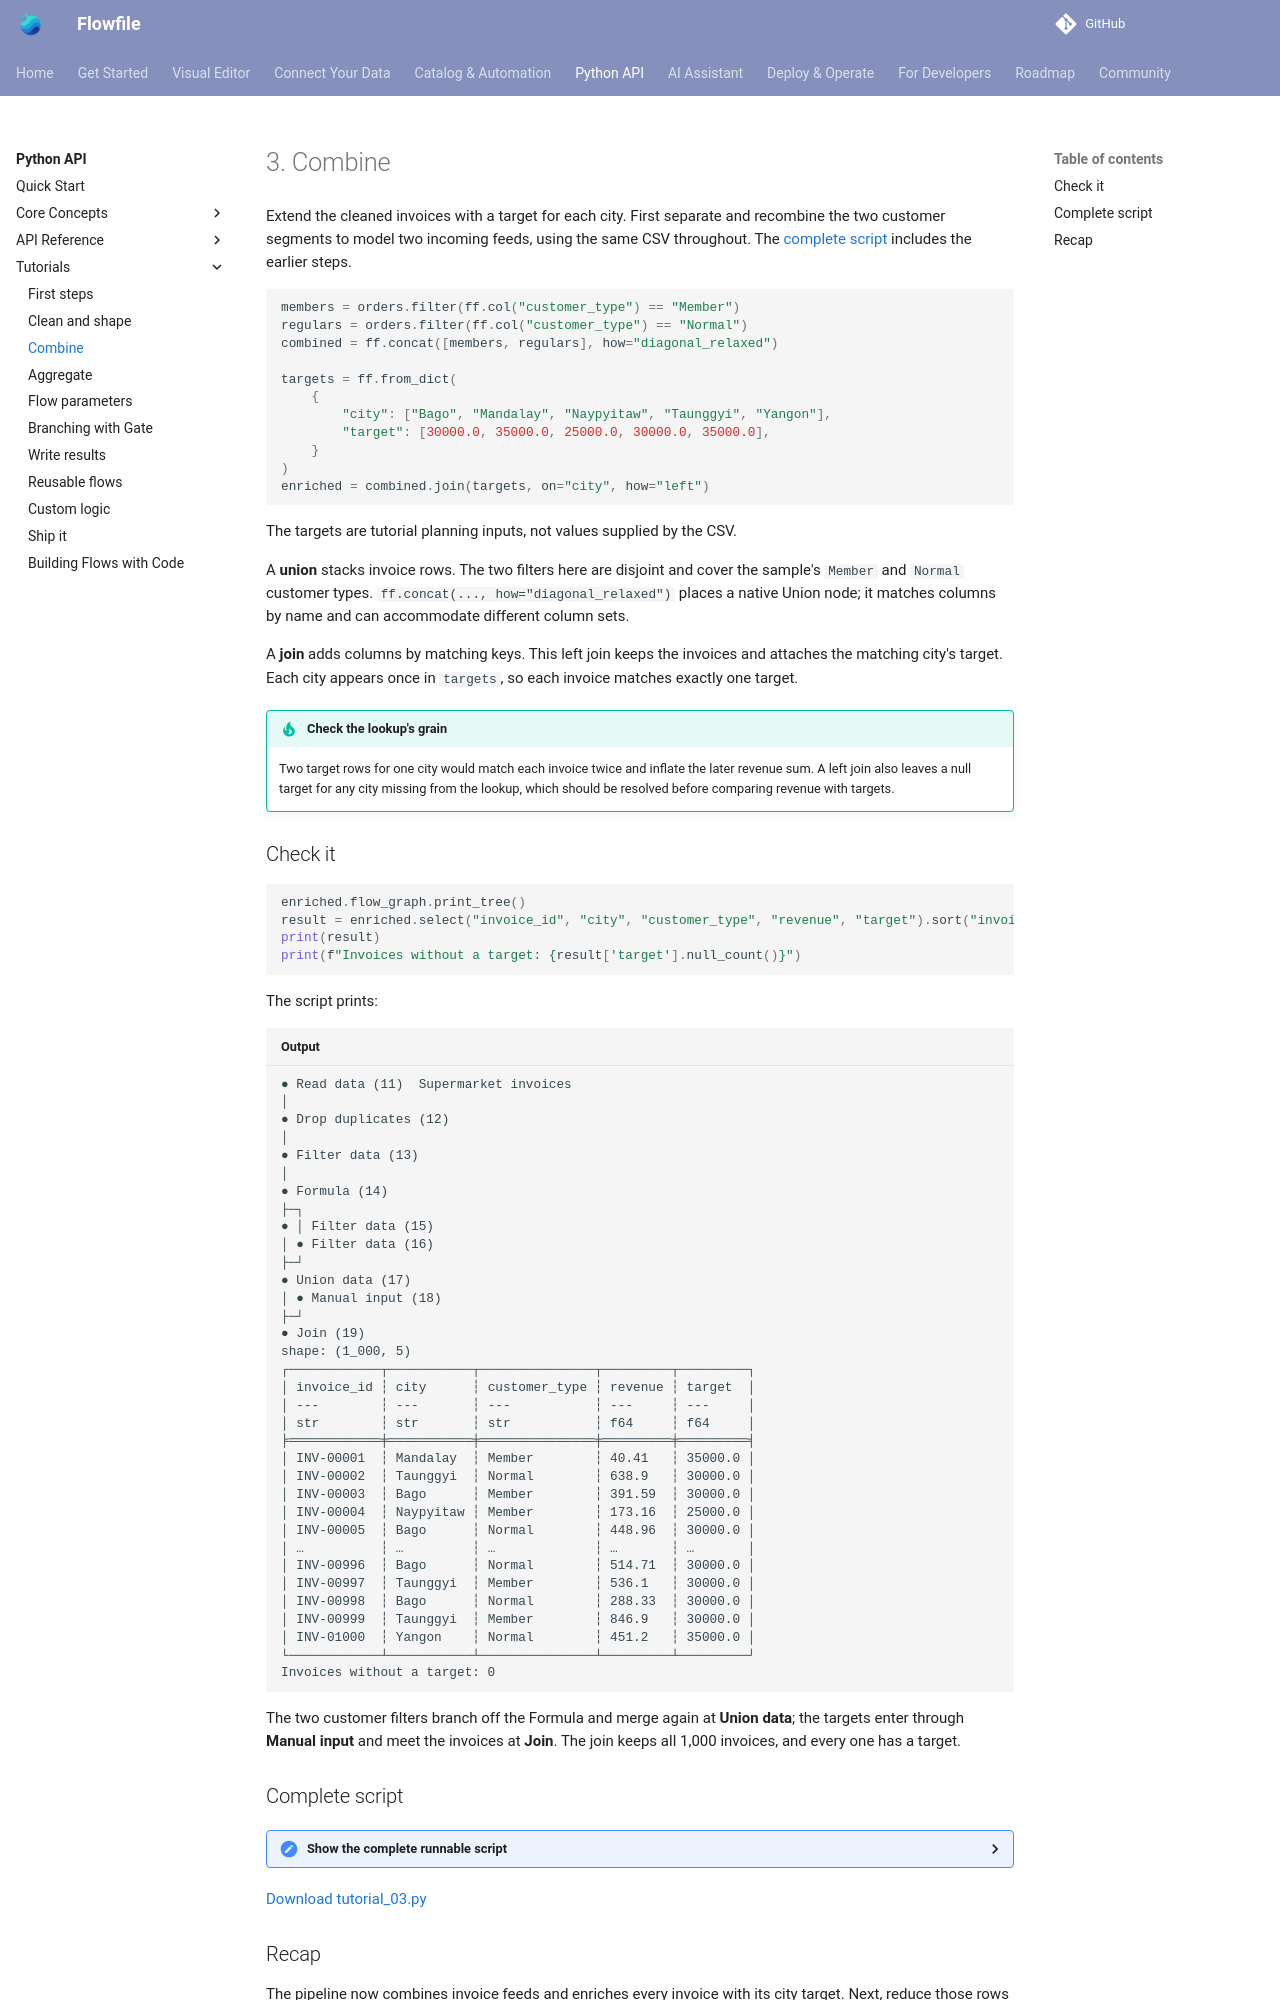

repository: stevewithington/flowfile-visual-etl · page: users/python-api/tutorials/combine.html · generator: mkdocs

# 3. Combine

Extend the cleaned invoices with a target for each city. First separate and recombine the two customer segments to model two incoming feeds, using the same CSV throughout. The [complete script](#complete-script) includes the earlier steps.

```python
--8<-- "docs/examples/tutorial_03.py:combine"
```

The targets are tutorial planning inputs, not values supplied by the CSV.

A **union** stacks invoice rows. The two filters here are disjoint and cover the sample's `Member` and `Normal` customer types. `ff.concat(..., how="diagonal_relaxed")` places a native Union node; it matches columns by name and can accommodate different column sets.

A **join** adds columns by matching keys. This left join keeps the invoices and attaches the matching city's target. Each city appears once in `targets`, so each invoice matches exactly one target.

!!! tip "Check the lookup's grain"
    Two target rows for one city would match each invoice twice and inflate the later revenue sum. A left join also leaves a null target for any city missing from the lookup, which should be resolved before comparing revenue with targets.

## Check it

```python
--8<-- "docs/examples/tutorial_03.py:check"
```

The script prints:

```text title="Output"
--8<-- "docs/examples/output/tutorial_03.txt"
```

The two customer filters branch off the Formula and merge again at **Union data**; the targets enter through **Manual input** and meet the invoices at **Join**. The join keeps all 1,000 invoices, and every one has a target.

## Complete script

<details markdown="1">
<summary>Show the complete runnable script</summary>

```python title="tutorial_03.py"
--8<-- "docs/examples/tutorial_03.py"
```

</details>

[Download tutorial_03.py](../../../examples/tutorial_03.py){ download="tutorial_03.py" }
